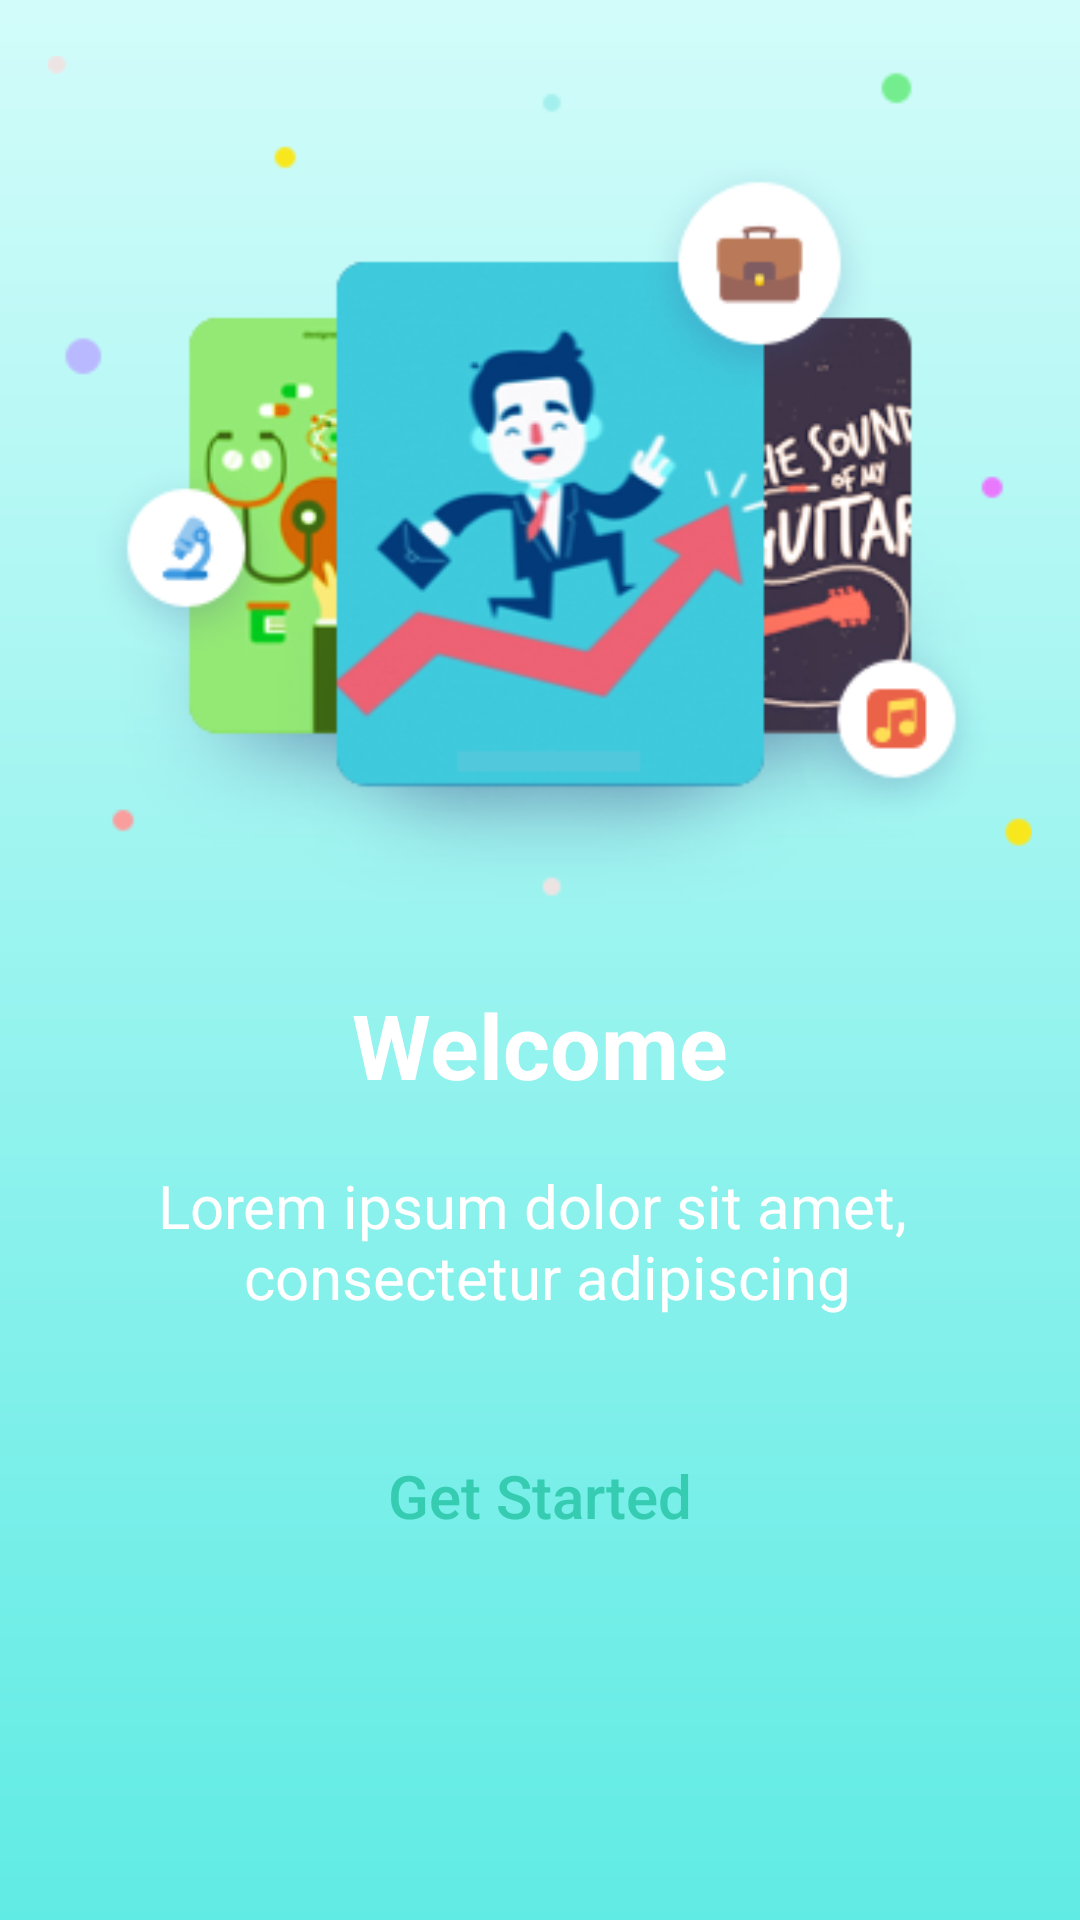

The Android layout XML behind this screen, and the referenced resources:
<!-- AndroidManifest.xml: activity theme NoActionBar -->
<!-- res/layout/activity_main.xml -->
<?xml version="1.0" encoding="utf-8"?>
<androidx.constraintlayout.widget.ConstraintLayout xmlns:android="http://schemas.android.com/apk/res/android"
    xmlns:app="http://schemas.android.com/apk/res-auto"
    xmlns:tools="http://schemas.android.com/tools"
    android:layout_width="match_parent"
    android:layout_height="match_parent"
    android:background="@drawable/background_main"
    tools:context=".ui.MainActivity">

    <ImageView
        android:layout_width="0dp"
        android:layout_height="0dp"
        android:src="@drawable/artwork"
        android:layout_margin="16dp"
        android:id="@+id/artworkImage"
        app:layout_constraintStart_toStartOf="parent"
        app:layout_constraintTop_toTopOf="parent"
        app:layout_constraintEnd_toEndOf="parent"
        app:layout_constraintHeight_percent="0.45"/>

    <TextView
        android:layout_width="wrap_content"
        android:layout_height="wrap_content"
        android:text="@string/welcome"
        android:textSize="30sp"
        android:textColor="@android:color/white"
        android:textStyle="bold"
        android:layout_marginTop="24dp"
        android:id="@+id/welcome"
        app:layout_constraintTop_toBottomOf="@id/artworkImage"
        app:layout_constraintStart_toStartOf="parent"
        app:layout_constraintEnd_toEndOf="parent" />

    <TextView
        android:layout_width="0dp"
        android:layout_height="wrap_content"
        android:text="@string/text_details"
        android:textSize="20sp"
        android:textColor="@android:color/white"
        android:layout_margin="20sp"
        android:gravity="center"
        android:id="@+id/details"
        app:layout_constraintTop_toBottomOf="@id/welcome"
        app:layout_constraintStart_toStartOf="parent"
        app:layout_constraintEnd_toEndOf="parent" />

    <Button
        android:layout_width="wrap_content"
        android:layout_height="wrap_content"
        android:layout_marginTop="30dp"
        android:background="@drawable/get_started_shape"
        android:text="@string/get_started"
        android:textColor="@color/getStartedTextColor"
        android:textSize="20sp"
        android:padding="16dp"
        android:elevation="20dp"
        android:id="@+id/getStarted"
        style="@style/Widget.AppCompat.Button.Borderless"
        android:textAllCaps="false"
        app:layout_constraintStart_toStartOf="parent"
        app:layout_constraintEnd_toEndOf="parent"
        app:layout_constraintTop_toBottomOf="@id/details"
        />


</androidx.constraintlayout.widget.ConstraintLayout>
<!-- resources referenced by this layout -->
<resources>
  <color name="getStartedTextColor">#35ccb1</color>
  <!-- drawable artwork: png bitmap (drawable-hdpi, 29733 bytes) -->
  <!-- drawable background_main (drawable) -->
  <?xml version="1.0" encoding="utf-8"?>
  <shape xmlns:android="http://schemas.android.com/apk/res/android"
      android:shape="rectangle">
  
      <gradient
          android:startColor="@color/backgroundMainStartColor"
          android:endColor="@color/backgroundMainEndColor"
          android:angle="270"/>
  
  </shape>
  <string name="get_started">Get Started</string>
  <string name="text_details">Lorem ipsum dolor sit amet, \n consectetur adipiscing  </string>
  <string name="welcome">Welcome</string>
  <style name="NoActionBar" parent="Theme.AppCompat.Light.NoActionBar">
      </style>
  <color name="backgroundMainStartColor">#d2fcfa</color>
  <color name="backgroundMainEndColor">#60ebe4</color>
</resources>
